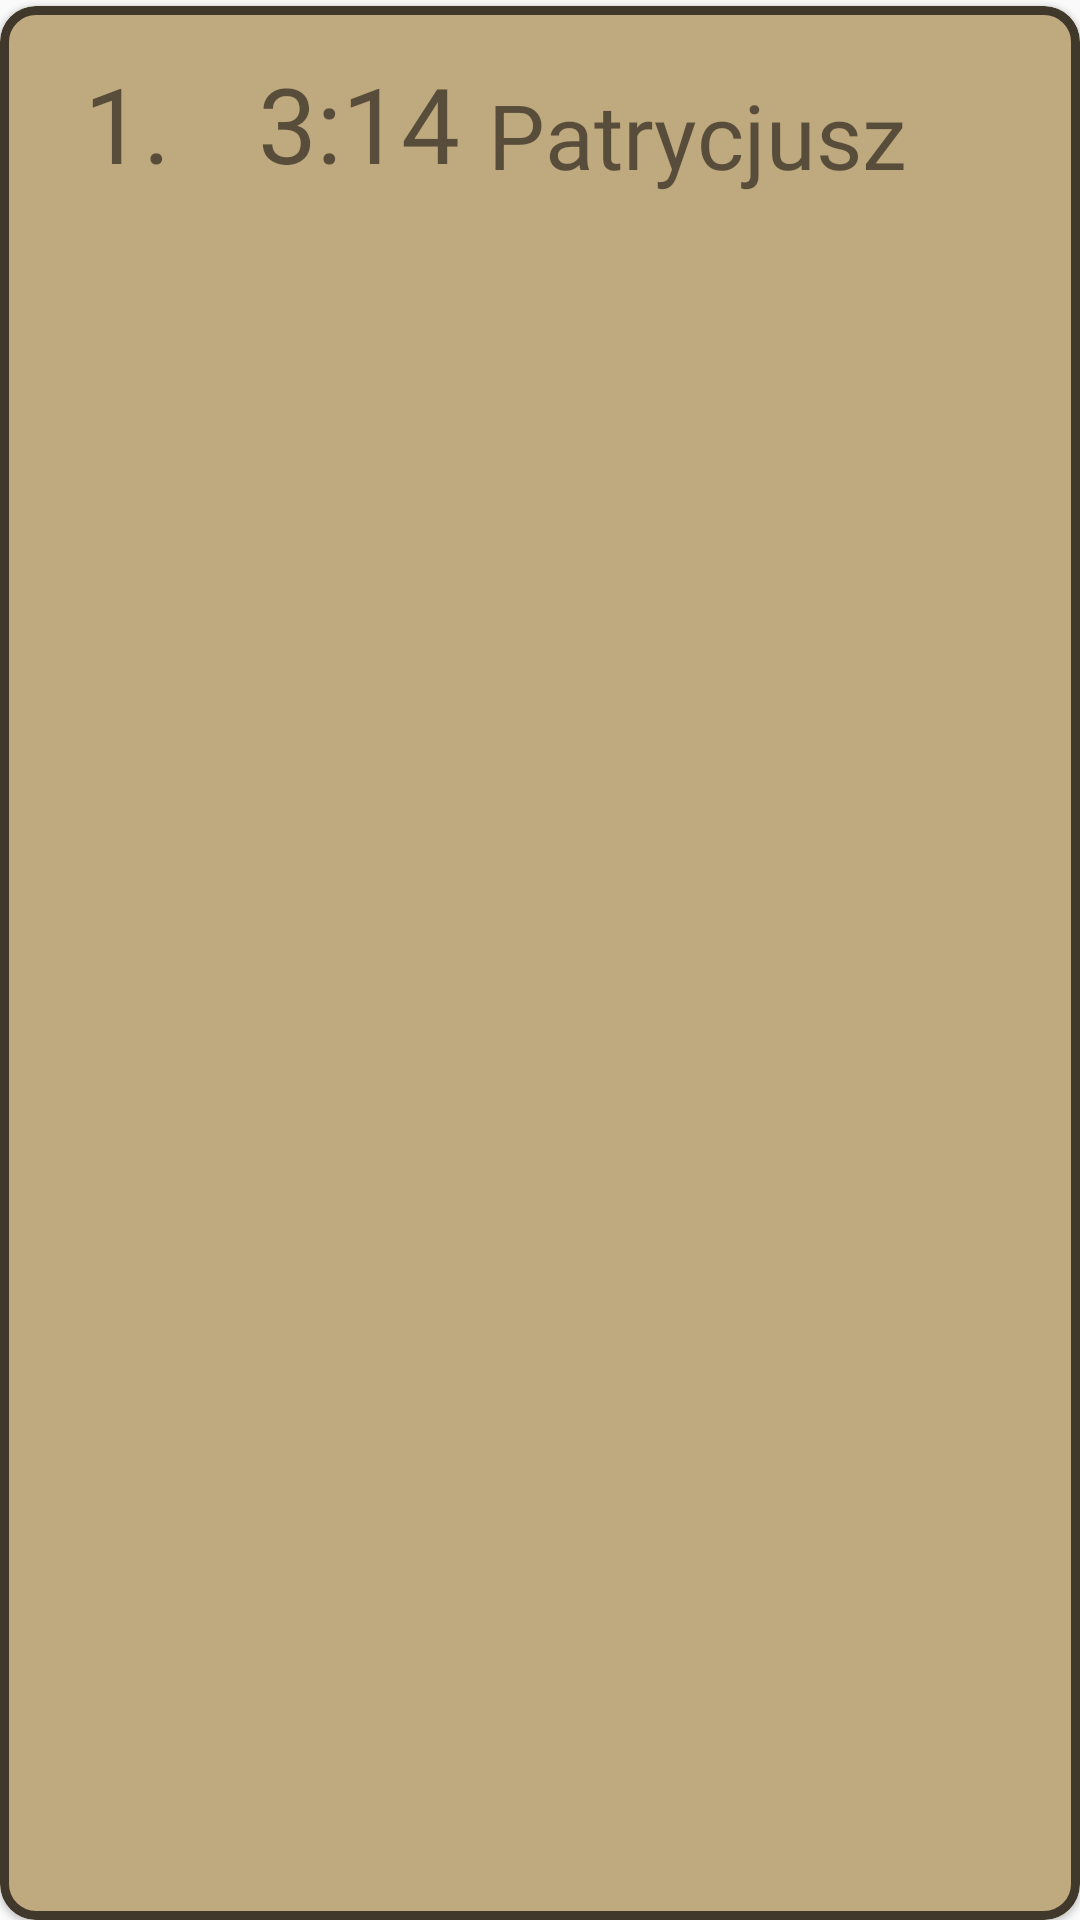

Write the Android layout XML for this screen, with the resource values it uses.
<!-- AndroidManifest.xml: application theme AppTheme -->
<!-- res/layout/cell_highscore.xml -->
<?xml version="1.0" encoding="utf-8"?>
<androidx.constraintlayout.widget.ConstraintLayout xmlns:android="http://schemas.android.com/apk/res/android"
    xmlns:app="http://schemas.android.com/apk/res-auto"
    xmlns:tools="http://schemas.android.com/tools"
    android:layout_width="match_parent"
    android:layout_height="wrap_content">

    <com.google.android.material.card.MaterialCardView
        android:id="@+id/philosophy_cell_card_view_1"
        android:layout_width="match_parent"
        android:layout_height="match_parent"
        android:layout_marginTop="2dp"
        android:background="@color/colorYellowLight"
        android:theme="@style/Theme.MaterialComponents.Light"
        app:cardBackgroundColor="@color/colorYellowLight"
        app:cardCornerRadius="12dp"
        app:strokeColor="@color/colorBrown"
        app:strokeWidth="3dp">

        <androidx.constraintlayout.widget.ConstraintLayout
            android:layout_width="match_parent"
            android:layout_height="70dp"
            android:layout_margin="8dp"
            android:background="@color/colorYellowLight">

            <TextView
                android:id="@+id/cell_text_view_place"
                android:layout_width="0dp"
                android:layout_height="match_parent"
                android:layout_marginBottom="8dp"
                android:fontFamily="@font/kingthingsregular"
                android:gravity="center"
                android:text="1."
                android:textSize="35dip"
                app:layout_constraintBottom_toBottomOf="parent"
                app:layout_constraintStart_toStartOf="parent"
                app:layout_constraintTop_toTopOf="parent"
                app:layout_constraintWidth_percent="0.2" />

            <TextView
                android:id="@+id/cell_text_view_time"
                android:layout_width="0dp"
                app:layout_constraintWidth_percent="0.25"
                android:layout_height="match_parent"
                android:layout_marginBottom="8dp"
                android:fontFamily="@font/kingthingsregular"
                android:gravity="center"
                android:text="3:14"
                android:textSize="35dip"
                app:layout_constraintBottom_toBottomOf="parent"
                app:layout_constraintStart_toEndOf="@+id/cell_text_view_place"
                app:layout_constraintTop_toTopOf="parent" />

            <TextView
                android:id="@+id/cell_text_view_name"
                android:layout_width="0dp"
                app:layout_constraintWidth_percent="0.5"
                android:layout_height="match_parent"
                android:fontFamily="@font/kingthingsregular"
                android:gravity="start|center_vertical"
                android:text="Patrycjusz"
                android:textSize="30dip"
                app:layout_constraintBottom_toBottomOf="parent"
                app:layout_constraintStart_toEndOf="@+id/cell_text_view_time"
                app:layout_constraintTop_toTopOf="parent" />
        </androidx.constraintlayout.widget.ConstraintLayout>


    </com.google.android.material.card.MaterialCardView>


</androidx.constraintlayout.widget.ConstraintLayout>
<!-- resources referenced by this layout -->
<resources>
  <color name="colorBrown">#40382A</color>
  <color name="colorYellowLight">#BFA97E</color>
  <style name="AppTheme" parent="Theme.AppCompat.Light.NoActionBar">
          
          <item name="colorPrimary">@color/colorPrimary</item>
          <item name="colorPrimaryDark">@color/colorPrimaryDark</item>
          <item name="colorAccent">@color/colorAccent</item>
      </style>
  <color name="colorPrimary">#FFE2A8</color>
  <color name="colorPrimaryDark">#807154</color>
  <color name="colorAccent">#807154</color>
</resources>
